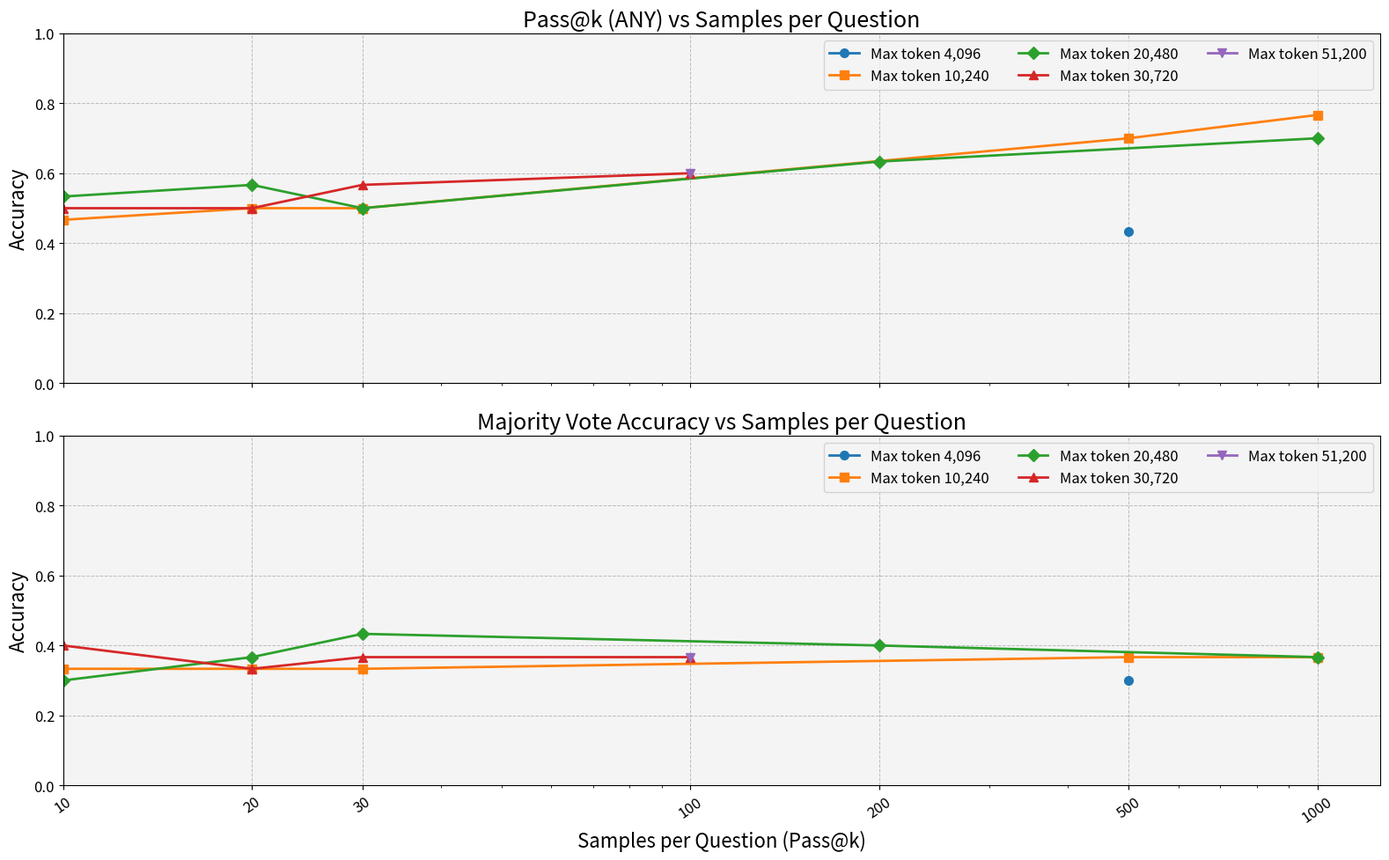

Recreate this plot in Python.
# -*- coding: utf-8 -*-
"""
Publication-style AIME 2025 plot
Accuracy vs Pass@k grouped by Max Token length
"""

import matplotlib.pyplot as plt
from collections import defaultdict

# Raw data (k, max_token, any_acc%, mv_acc%)
raw = [
    (10, 10240, 46.67, 33.33), (10, 20480, 53.33, 30.00), (10, 30720, 50.00, 40.00),
    (20, 10240, 50.00, 33.33), (20, 20480, 56.67, 36.67), (20, 30720, 50.00, 33.33),
    (30, 10240, 50.00, 33.33), (30, 20480, 50.00, 43.33), (30, 30720, 56.67, 36.67),
    (100, 30720, 60.00, 36.67), (100, 51200, 60.00, 36.67),
    (200, 20480, 63.33, 40.00),
    (500, 4096, 43.33, 30.00), (500, 10240, 70.00, 36.67),
    (1000, 10240, 76.67, 36.67), (1000, 20480, 70.00, 36.67),
]

# Organize by token length
by_tok_any, by_tok_mv = defaultdict(list), defaultdict(list)
for k, tok, any_p, mv_p in raw:
    by_tok_any[tok].append((k, any_p / 100))
    by_tok_mv[tok].append((k, mv_p / 100))

for d in (by_tok_any, by_tok_mv):
    for tok in d:
        d[tok].sort(key=lambda x: x[0])

token_lengths = sorted(by_tok_any.keys())

# Colors/markers
colors = plt.cm.tab10.colors
markers = ["o", "s", "D", "^", "v", "P", "X", "h"]

# Style
plt.rcParams.update({
    "font.size": 14,
    "axes.titlesize": 18,
    "axes.labelsize": 16,
    "legend.fontsize": 12,
    "xtick.labelsize": 12,
    "ytick.labelsize": 12,
    "axes.facecolor": "#f4f4f4",
    "figure.facecolor": "white",
    "grid.color": "#bbbbbb",
    "grid.linestyle": "--",
    "grid.linewidth": 0.7,
})

fig, (ax1, ax2) = plt.subplots(2, 1, figsize=(16, 10), sharex=True)

# Helper function
def plot_curves(ax, data_dict, title):
    for i, tok in enumerate(token_lengths):
        k_vals = [k for k, _ in data_dict[tok]]
        y_vals = [y for _, y in data_dict[tok]]
        ax.plot(
            k_vals, y_vals,
            label=f"Max token {tok:,}",
            color=colors[i % len(colors)],
            marker=markers[i % len(markers)],
            markersize=7, linewidth=2,
        )
    ax.set_xscale("log")
    all_k = sorted(set(k for tok in data_dict for k, _ in data_dict[tok]))
    ax.set_xticks(all_k)
    ax.set_xticklabels([str(k) for k in all_k], rotation=35)
    ax.set_xlim(left=10)  # <-- Start at 10 samples, remove left blank
    ax.set_ylim(0, 1)
    ax.set_ylabel("Accuracy")
    ax.grid(True)
    ax.set_title(title)
    ax.legend(ncol=3, frameon=True)

plot_curves(ax1, by_tok_any, "Pass@k (ANY) vs Samples per Question")
plot_curves(ax2, by_tok_mv, "Majority Vote Accuracy vs Samples per Question")

ax2.set_xlabel("Samples per Question (Pass@k)")
plt.tight_layout()
plt.savefig("aime_tokens_passatk.png", dpi=300)
